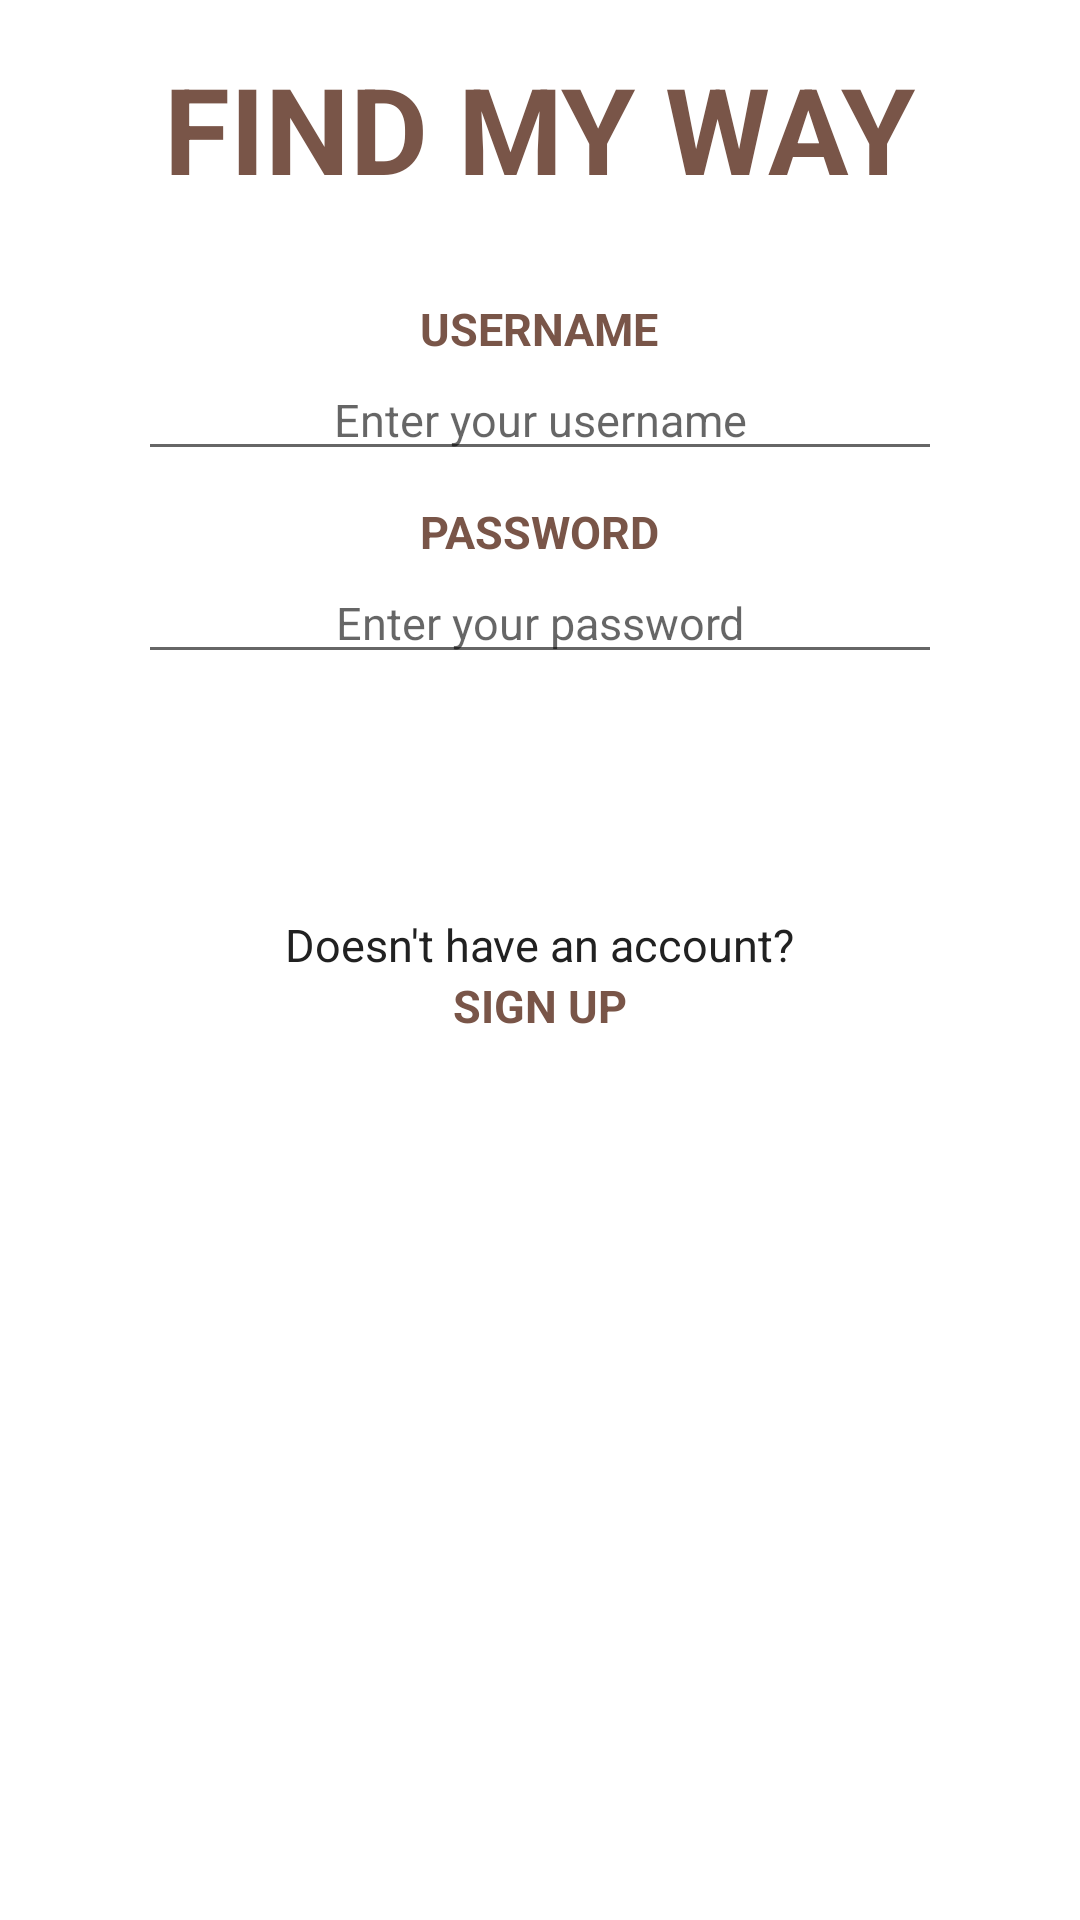

Android layout source for this screen:
<!-- AndroidManifest.xml: fallback theme Theme.MaterialComponents.DayNight.NoActionBar -->
<!-- res/layout/authentication.xml -->
<?xml version="1.0" encoding="utf-8"?>

<ScrollView xmlns:android="http://schemas.android.com/apk/res/android"
    android:layout_width="match_parent"
    android:layout_height="match_parent">

    <LinearLayout
        android:layout_width="match_parent"
        android:layout_height="wrap_content"
        android:gravity="center"
        android:orientation="vertical"
        android:paddingBottom="@dimen/activity_vertical_margin"
        android:paddingLeft="@dimen/activity_horizontal_margin"
        android:paddingRight="@dimen/activity_horizontal_margin"
        android:paddingTop="@dimen/activity_vertical_margin">

        <TextView
            android:layout_width="wrap_content"
            android:layout_height="wrap_content"
            android:paddingBottom="30dp"
            android:text="@string/app_name"
            android:textAllCaps="true"
            android:textColor="@color/colorPrimary"
            android:textSize="40sp"
            android:textStyle="bold" />

        <TextView
            android:layout_width="wrap_content"
            android:layout_height="wrap_content"
            android:text="@string/username"
            android:textAllCaps="true"
            android:textColor="@color/colorPrimary"
            android:textSize="@dimen/body_textsize"
            android:textStyle="bold" />

        <EditText
            android:id="@+id/et_auth_username"
            android:layout_width="match_parent"
            android:layout_height="wrap_content"
            android:layout_marginEnd="30dp"
            android:layout_marginStart="30dp"
            android:gravity="center"
            android:hint="@string/username_hint"
            android:textColor="@color/textColorPrimary"
            android:textSize="@dimen/body_textsize" />

        <TextView
            android:layout_width="wrap_content"
            android:layout_height="wrap_content"
            android:paddingTop="10dp"
            android:text="@string/password"
            android:textAllCaps="true"
            android:textColor="@color/colorPrimary"
            android:textSize="@dimen/body_textsize"
            android:textStyle="bold" />

        <EditText
            android:id="@+id/et_auth_password"
            android:layout_width="match_parent"
            android:layout_height="wrap_content"
            android:layout_marginEnd="30dp"
            android:layout_marginStart="30dp"
            android:gravity="center"
            android:hint="@string/password_hint"
            android:inputType="textPassword"
            android:textColor="@color/textColorPrimary"
            android:textSize="@dimen/body_textsize" />

        <Button
            android:id="@+id/bt_auth_log_in"
            android:layout_width="wrap_content"
            android:layout_height="@dimen/button_height"
            android:layout_marginTop="10dp"
            android:background="@drawable/bt_selector"
            android:padding="10dp"
            android:text="@string/log_in"
            android:textAllCaps="true"
            android:textColor="@color/text"
            android:textSize="@dimen/body_textsize" />

        <TextView
            android:layout_width="wrap_content"
            android:layout_height="wrap_content"
            android:layout_gravity="center"
            android:layout_marginTop="30dp"
            android:text="@string/content4"
            android:textColor="@color/textColorPrimary"
            android:textSize="@dimen/body_textsize" />

        <TextView
            android:id="@+id/tv_auth_sign_up"
            android:layout_width="wrap_content"
            android:layout_height="wrap_content"
            android:layout_gravity="center"
            android:text="@string/sign_up"
            android:textAllCaps="true"
            android:textColor="@color/colorPrimary"
            android:textSize="@dimen/body_textsize"
            android:textStyle="bold" />
    </LinearLayout>
</ScrollView>
<!-- resources referenced by this layout -->
<resources>
  <color name="colorPrimary">#795548</color>
  <color name="text">#FFFFFF</color>
  <color name="textColorPrimary">#212121</color>
  <dimen name="activity_horizontal_margin">16dp</dimen>
  <dimen name="activity_vertical_margin">16dp</dimen>
  <dimen name="body_textsize">15sp</dimen>
  <dimen name="button_height">40dp</dimen>
  <string name="app_name">Find My Way</string>
  <string name="content4">Doesn\'t have an account?</string>
  <string name="log_in">Log In</string>
  <string name="password">Password</string>
  <string name="password_hint">Enter your password</string>
  <string name="sign_up">Sign Up</string>
  <string name="username">Username</string>
  <string name="username_hint">Enter your username</string>
</resources>
